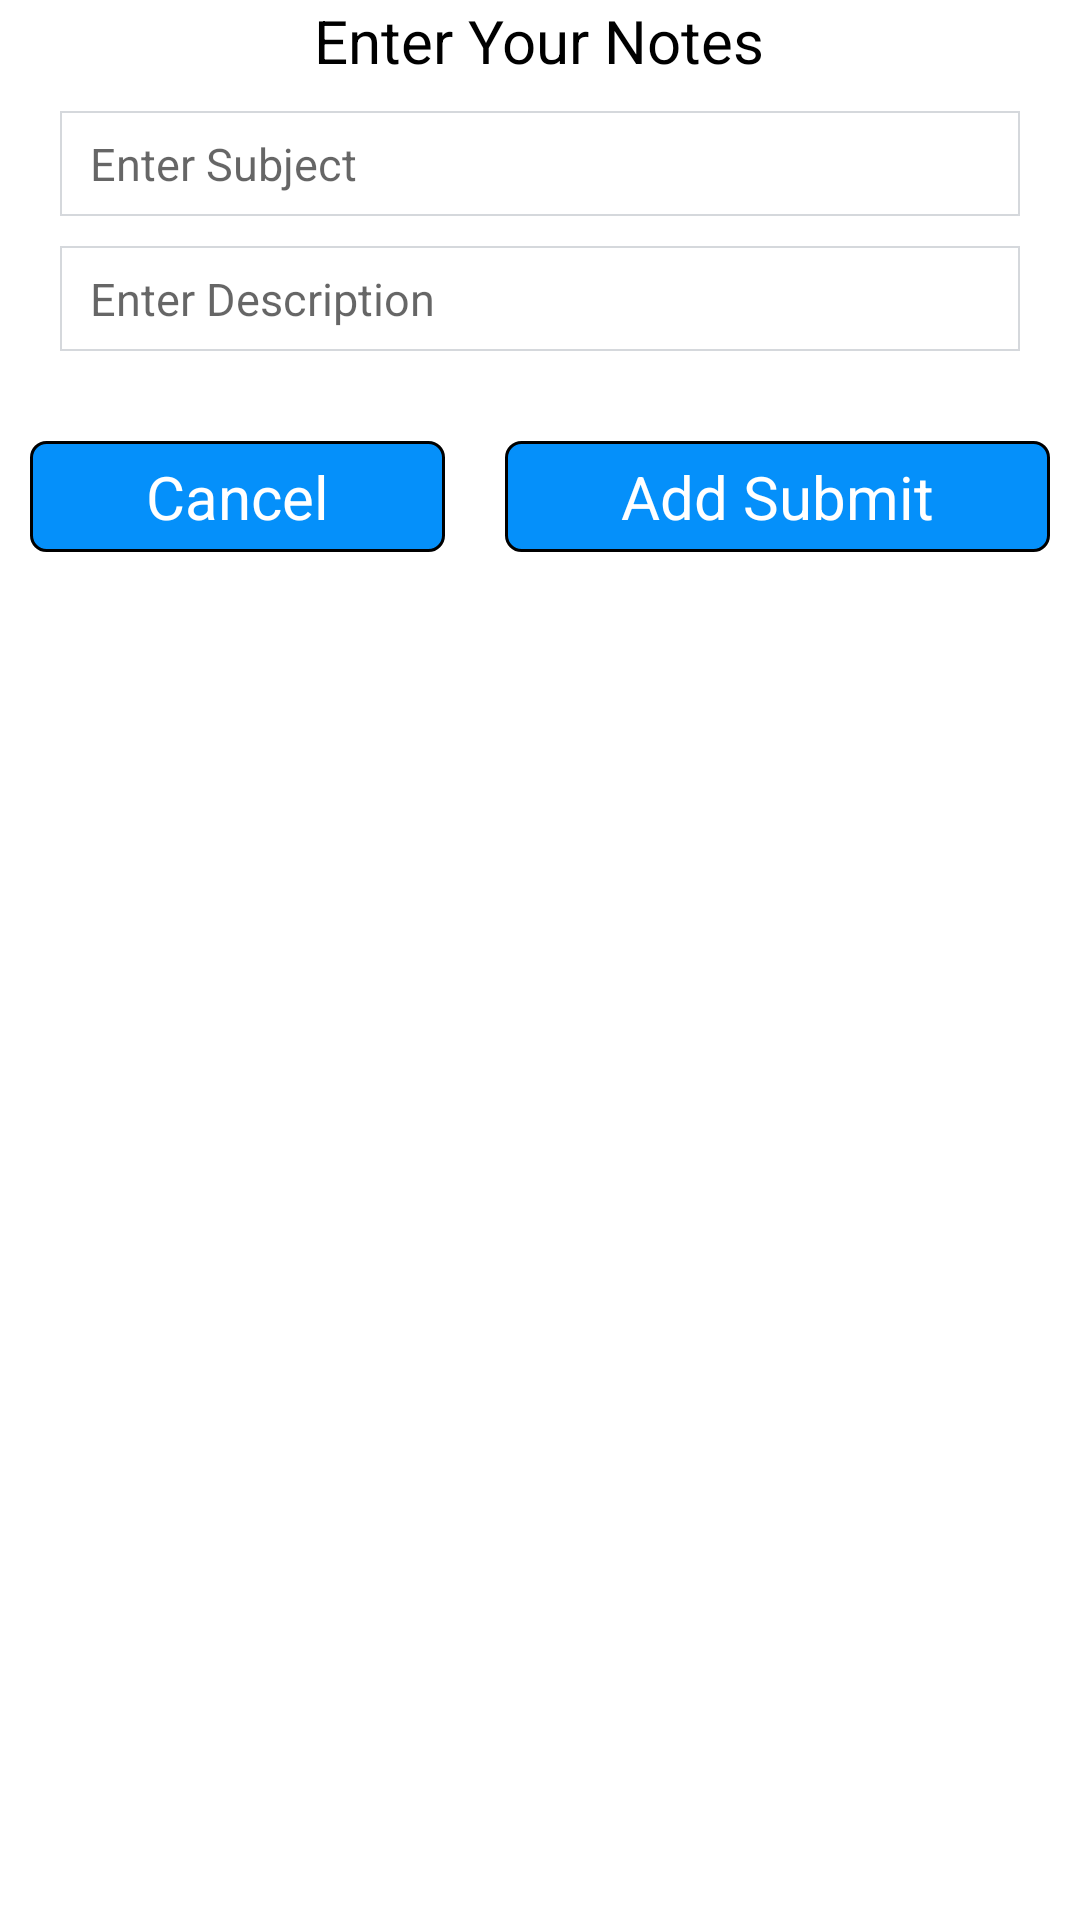

Produce the Android XML layout that renders to this screen, including the resource entries it uses.
<!-- AndroidManifest.xml: application theme Theme.MisInfotech -->
<!-- res/layout/add_layout.xml -->
<?xml version="1.0" encoding="utf-8"?>
<RelativeLayout xmlns:android="http://schemas.android.com/apk/res/android"
    android:layout_width="match_parent"
    android:layout_height="match_parent"
    android:background="@color/white">

    <TextView
        android:id="@+id/tvHeading"
        android:layout_width="wrap_content"
        android:layout_height="wrap_content"
        android:textColor="@color/black"
        android:layout_centerHorizontal="true"
        android:textSize="20sp"
        android:text="@string/notes"/>



    <ImageView
        android:id="@+id/upload"
        android:layout_width="wrap_content"
        android:layout_height="wrap_content"
        android:layout_below="@+id/tvHeading"
        android:layout_centerHorizontal="true"
        android:src="@mipmap/ic_launcher" />


    <LinearLayout
        android:id="@+id/llEdit"
        android:layout_width="match_parent"
        android:layout_height="35dp"
        android:layout_marginTop="10dp"
        android:layout_marginStart="20dp"
        android:layout_marginEnd="20dp"
        android:layout_below="@+id/upload"
        android:background="@drawable/boder"
        android:elevation="5dp"
        android:paddingStart="10dp"
        android:paddingEnd="10dp">

        <EditText
            android:id="@+id/etSubject"
            android:layout_width="match_parent"
            android:layout_height="match_parent"
            android:background="@android:color/transparent"
            android:hint="Enter Subject"
            android:imeOptions="actionNext"
            android:inputType="textEmailAddress"
            android:textSize="15sp"
            android:textColor="@color/black" />

    </LinearLayout>

    <LinearLayout
        android:id="@+id/llEdit_two"
        android:layout_width="match_parent"
        android:layout_height="35dp"
        android:layout_marginTop="10dp"
        android:layout_marginStart="20dp"
        android:layout_marginEnd="20dp"
        android:layout_below="@+id/llEdit"
        android:background="@drawable/boder"
        android:elevation="5dp"
        android:paddingStart="10dp"
        android:paddingEnd="10dp">

        <EditText
            android:id="@+id/etDescription"
            android:layout_width="match_parent"
            android:layout_height="match_parent"
            android:background="@android:color/transparent"
            android:hint="Enter Description"
            android:imeOptions="actionNext"
            android:inputType="textEmailAddress"
            android:textSize="15sp"
            android:textColor="@color/black" />

    </LinearLayout>

    <LinearLayout
        android:layout_width="match_parent"
        android:layout_height="wrap_content"
        android:layout_below="@+id/llEdit_two"
        android:padding="10dp"
        android:orientation="horizontal"
        android:weightSum="2">

        <TextView
            android:id="@+id/TvCancel"
            android:layout_width="wrap_content"
            android:layout_height="wrap_content"
            android:gravity="center"
            android:layout_marginTop="20dp"
            android:layout_marginEnd="10dp"
            android:layout_marginBottom="10dp"
            android:background="@drawable/box"
            android:padding="5dp"
            android:text="Cancel"
            android:textSize="20sp"
            android:textColor="@color/white"
            android:layout_weight="1"/>

        <TextView
            android:id="@+id/TvSubmit"
            android:layout_width="wrap_content"
            android:layout_height="wrap_content"
            android:layout_marginStart="10dp"
            android:gravity="center"
            android:layout_marginTop="20dp"
            android:layout_marginBottom="10dp"
            android:background="@drawable/box"
            android:padding="5dp"
            android:textColor="@color/white"
            android:text="Add Submit"
            android:textSize="20sp"
            android:layout_weight="1"/>

    </LinearLayout>



</RelativeLayout>
<!-- resources referenced by this layout -->
<resources>
  <color name="black">#FF000000</color>
  <color name="white">#FFFFFFFF</color>
  <!-- drawable boder (drawable) -->
  <?xml version="1.0" encoding="utf-8"?>
  <shape android:shape="rectangle" xmlns:android="http://schemas.android.com/apk/res/android">
      <size android:width="20dp" android:height="20dp"/>
      <stroke android:width="0.6dp" android:color="#D5D8DC"/>
      <solid android:color="@android:color/transparent"/>
  </shape>
  <!-- drawable box (drawable) -->
  <?xml version="1.0" encoding="utf-8"?>
  <shape android:shape="rectangle" xmlns:android="http://schemas.android.com/apk/res/android">
      <stroke android:color="@color/black" android:width="1dp"/>
      <corners android:radius="5dp"/>
      <solid android:color="@color/colorPrimary"/>
  </shape>
  <string name="notes">Enter Your Notes</string>
  <style name="Theme.MisInfotech" parent="Theme.MaterialComponents.DayNight.NoActionBar">
          
          <item name="colorPrimaryVariant">@color/purple_700</item>
          <item name="colorOnPrimary">@color/white</item>
          
          <item name="colorSecondary">@color/teal_200</item>
          <item name="colorSecondaryVariant">@color/teal_700</item>
          <item name="colorOnSecondary">@color/black</item>
          
          <item name="android:statusBarColor" tools:targetApi="l">?attr/colorPrimaryVariant</item>
          
      </style>
  <color name="colorPrimary">#0590FA</color>
  <color name="purple_700">#FF3700B3</color>
  <color name="teal_200">#FF03DAC5</color>
  <color name="teal_700">#FF018786</color>
</resources>
